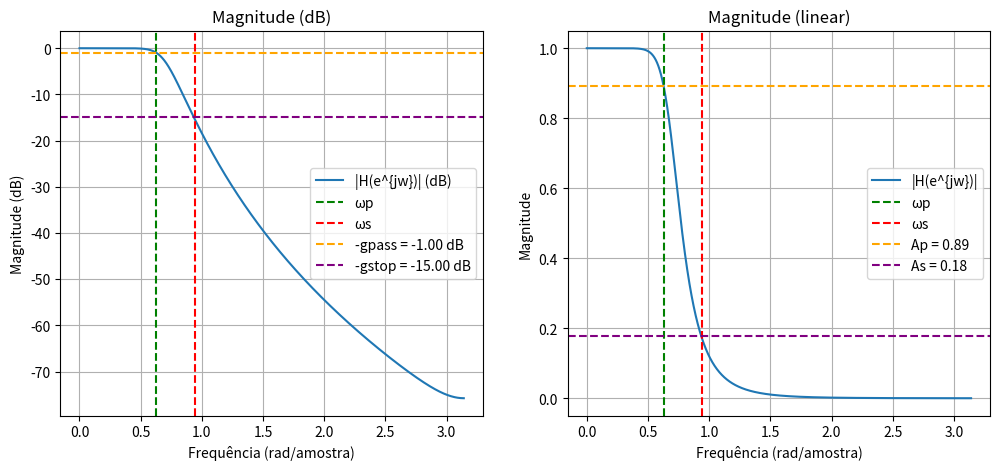
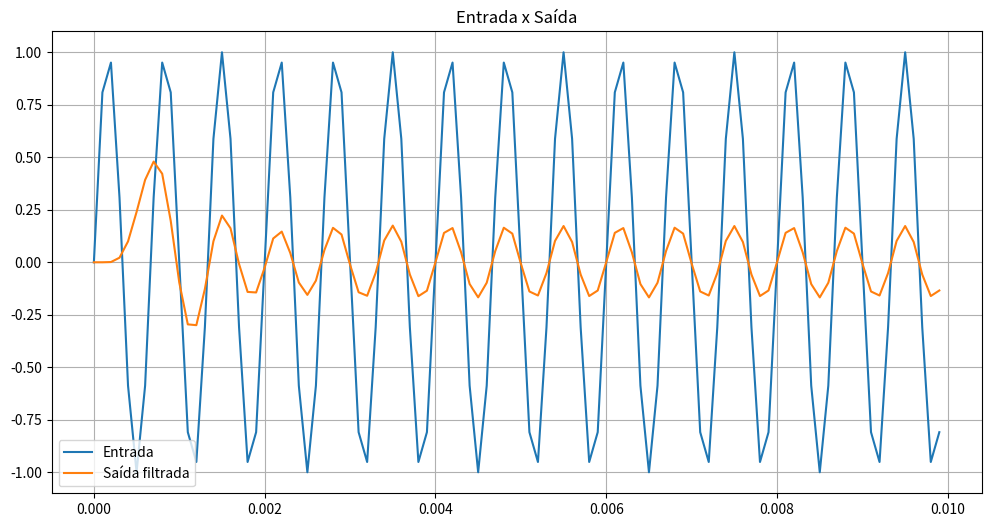
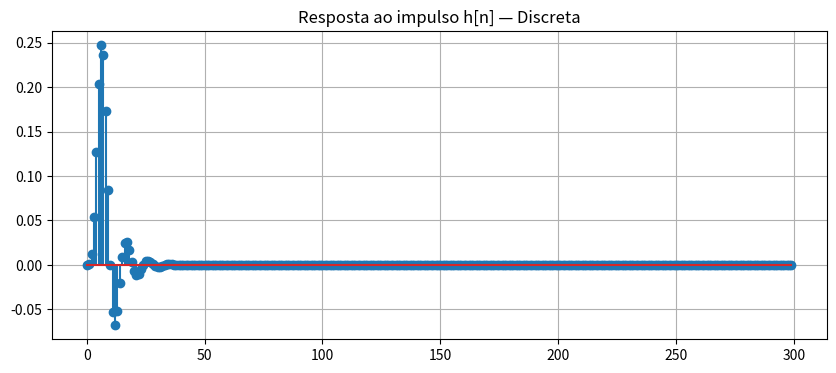

Source code (Python) for these figures, in order:
import numpy as np
import matplotlib.pyplot as plt
from scipy import signal

#  PARÂMETROS
# fs = 1                 
fs = 10000                 # Hz (frequência de amostragem)
Td = 1/fs                  # período de amostragem

# Frequências em tempo discreto (rad)
# wp = 0.2*np.pi             # faixa de passagem (1000 Hz)
# ws = 0.3*np.pi             # faixa de rejeição (1500 Hz)

wp_hz = 1000     # frequência de corte em Hz
ws_hz = 1500     # frequência de rejeição em Hz

# Conversão para radianos discretos - frquencia digital normalizada
wp = 2*np.pi*(wp_hz / fs)     # radianos (ω = 2π f / fs)
ws = 2*np.pi*(ws_hz / fs)

# Ganhos especificados no slide 15/32
Ap = 0.89125               # mínimo da banda de passagem
As = 0.17783               # máximo na banda de rejeição


# 1) CONVERTER ESPECIFICAÇÕES DISCRETAS PARA CONTÍNUAS
#    Relação:  Ω = ω / Td    (slide 9 e slide 14)

Wp = wp / Td               # rad/s
Ws = ws / Td               # rad/s


# 2) CALCULAR ORDEM N E FREQUÊNCIA DE CORTE Ωc DO BUTTERWORTH
#    |H(jΩ)|^2 = 1 / (1 + (Ω/Ωc)^(2N)) - slides 16 e 17

def solve_N_Omegac(Wp, Ws, Ap, As):
    Rp = (1/Ap)**2 - 1
    Rs = (1/As)**2 - 1

    N = np.log(Rs/Rp) / (2*np.log(Ws/Wp))
    N = int(np.ceil(N))  # ordem inteira

    # recalcular Ωc usando banda de passagem
    Omegac = Wp / (Rp**(1/(2*N)))

    return N, Omegac

gpass = -20*np.log10(Ap)    # ripple em dB
gstop = -20*np.log10(As)    # atenuação em dB

# N, Omegac = signal.buttord(Wp, Ws, gpass, gstop, analog=True) # cálculo usando funcao pronta

N, Omegac = solve_N_Omegac(Wp, Ws, Ap, As)
print("Ordem N =", N)
print("Ωc =", Omegac/fs)


# 3) PROJETAR FILTRO BUTTERWORTH ANALÓGICO (CONTÍNUO)

b_an, a_an = signal.butter(N, Omegac, btype='low', analog=True)

# 4) TRANSFORMAR PARA DISCRETO — INVARIÂNCIA AO IMPULSO

bd, ad, dt = signal.cont2discrete((b_an, a_an), Td, method='impulse')
bd = bd.flatten()

# 5) RESPOSTA EM FREQUÊNCIA (COMPARAÇÃO COM SLIDE 20)
w, h = signal.freqz(bd, ad, worN=2048)

plt.figure(figsize=(12,5))


# MAGNITUDE EM dB
plt.subplot(1,2,1)
plt.plot(w, 20*np.log10(abs(h)), label='|H(e^{jw})| (dB)')
plt.axvline(wp, color='green', linestyle='--', label='ωp')
plt.axvline(ws, color='red', linestyle='--', label='ωs')

# Linhas horizontais gpass e gstop
plt.axhline(-gpass, color='orange', linestyle='--', label=f"-gpass = -{gpass:.2f} dB")
plt.axhline(-gstop, color='purple', linestyle='--', label=f"-gstop = -{gstop:.2f} dB")

plt.title("Magnitude (dB)")
plt.xlabel("Frequência (rad/amostra)")
plt.ylabel("Magnitude (dB)")
plt.legend()
plt.grid()

# ============================
# MAGNITUDE LINEAR
# ============================
plt.subplot(1,2,2)
plt.plot(w, abs(h), label='|H(e^{jw})|')
plt.axvline(wp, color='green', linestyle='--', label='ωp')
plt.axvline(ws, color='red', linestyle='--', label='ωs')

# Em linear, Ap e As também podem ser mostrados
plt.axhline(Ap, color='orange', linestyle='--', label=f"Ap = {Ap:.2f}")
plt.axhline(As, color='purple', linestyle='--', label=f"As = {As:.2f}")

plt.title("Magnitude (linear)")
plt.xlabel("Frequência (rad/amostra)")
plt.ylabel("Magnitude")
plt.legend()
plt.grid()

plt.show()


# 6) TESTAR FILTRO COM DIFERENTES SINAIS

t = np.arange(0, 0.01, 1/fs)

sinal_low = np.sin(2*np.pi*1500*t)      # antes da faixa de corte
sinal_high = np.sin(2*np.pi*3000*t)    # depois da faixa de corte
sinal_mix = sinal_low + sinal_high     # combinado

# Filtragem
y_low = signal.lfilter(bd, ad, sinal_low)
y_high = signal.lfilter(bd, ad, sinal_high)
y_mix = signal.lfilter(bd, ad, sinal_mix)


# 7)ENTRADA vs SAÍDA (item b)

plt.figure(figsize=(12,6))
# plt.plot(t, sinal_high, label="Entrada")
plt.plot(t, sinal_low, label="Entrada")
# plt.plot(t, sinal_mix, label="Entrada")
plt.plot(t, y_mix, label="Saída filtrada")
plt.title("Entrada x Saída")
plt.legend()
plt.grid()
plt.show()

# 8) RESPOSTA AO IMPULSO (item c)
imp = np.zeros(300)
imp[0] = 1
h_n = signal.lfilter(bd, ad, imp)

plt.figure(figsize=(10,4))
plt.stem(h_n)
plt.title("Resposta ao impulso h[n] — Discreta")
plt.grid()
plt.show()
